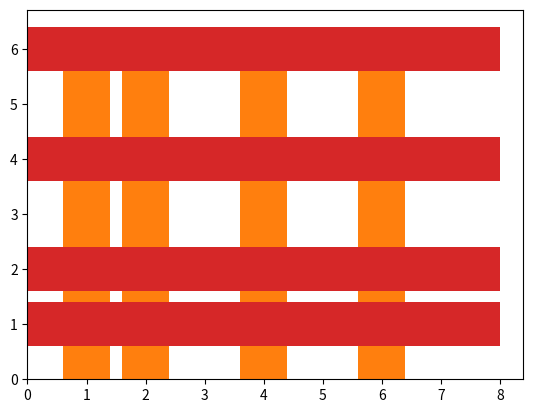

Write the Python code that produced this figure.
def plot():
    try:
        import matplotlib.pyplot as plt
        import numpy as np
        import pandas as pd
    except ModuleNotFoundError:
        return

    fig, ax = plt.subplots()

    plt.bar([1, 2, 4, 6], 5)
    ax.bar([1, 2, 4, 6], 6)

    plt.barh([1, 2, 4, 6], 7)
    ax.barh([1, 2, 4, 6], 8)

    plt.show()


plot()
